Dataset: my_data (GitHub, FSJ-abc/Object-Detection). Classes: background, defects.

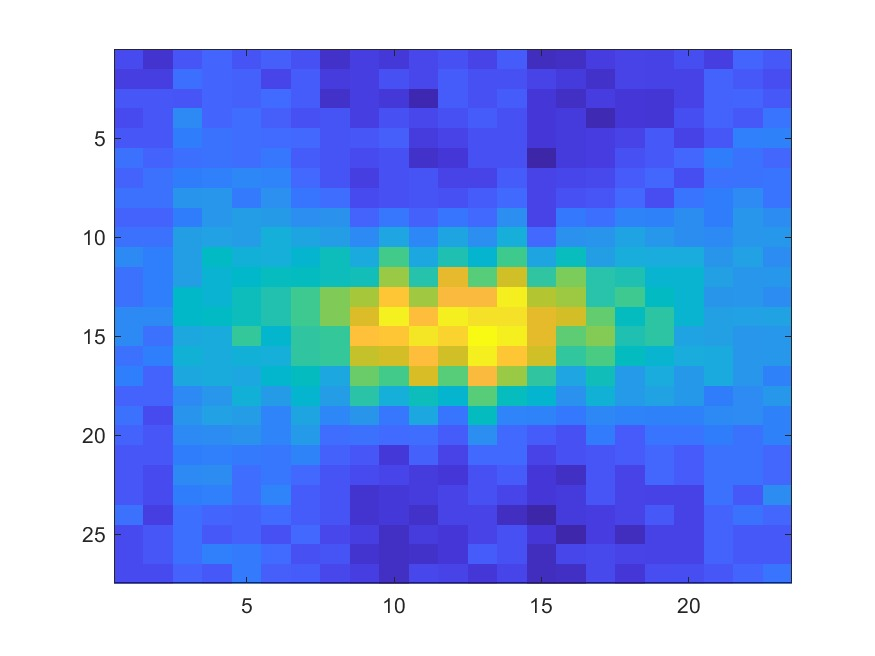
Label: defects

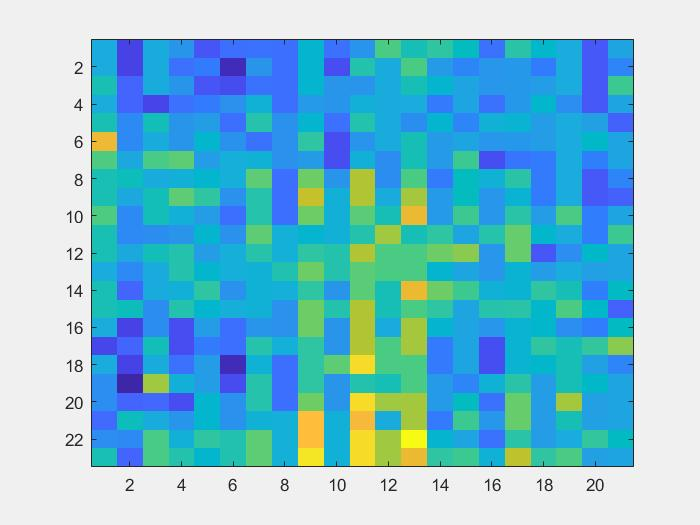
Label: background

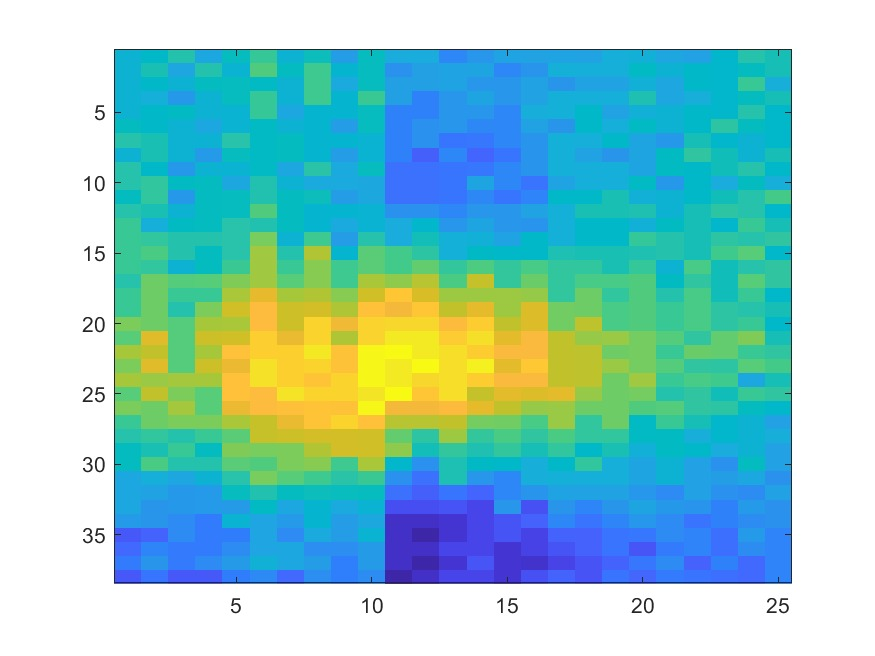
Label: defects

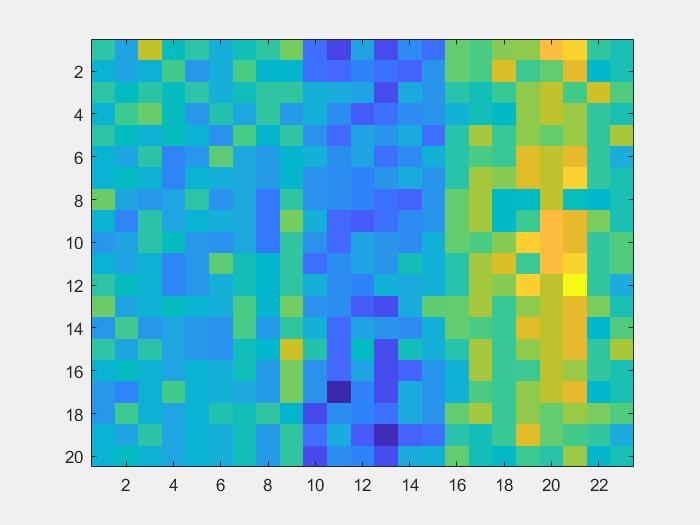
Label: background

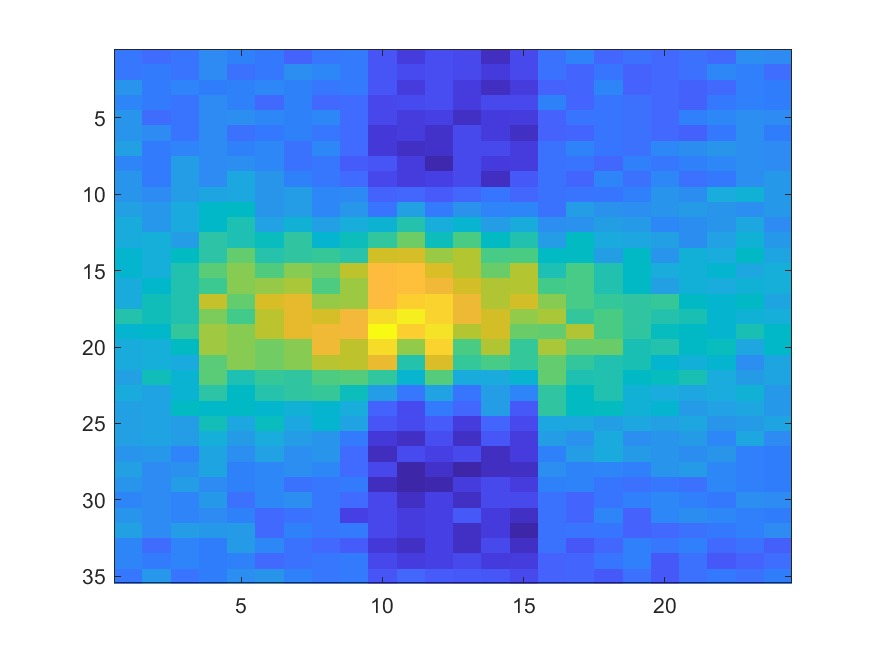
Label: defects

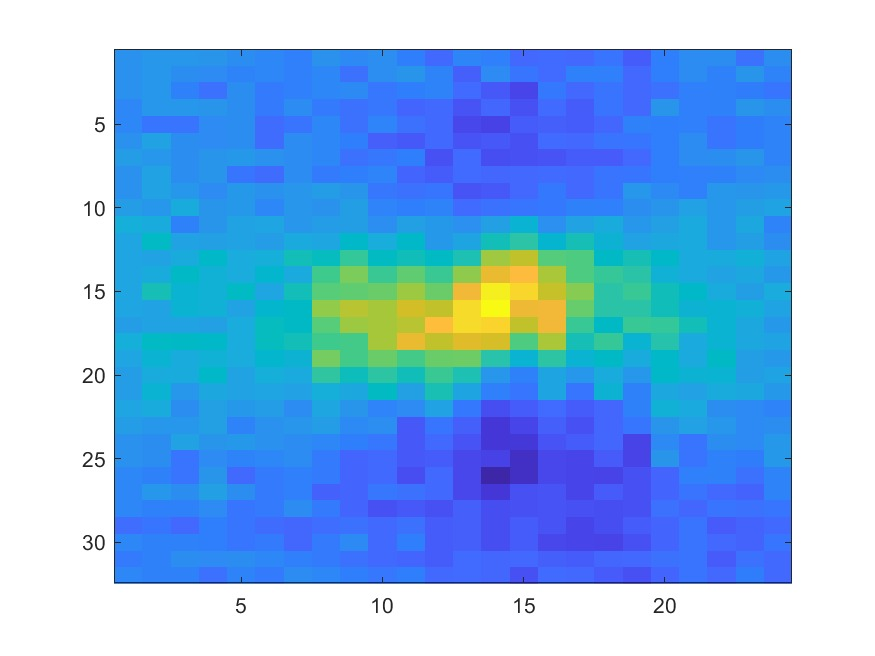
Label: defects
